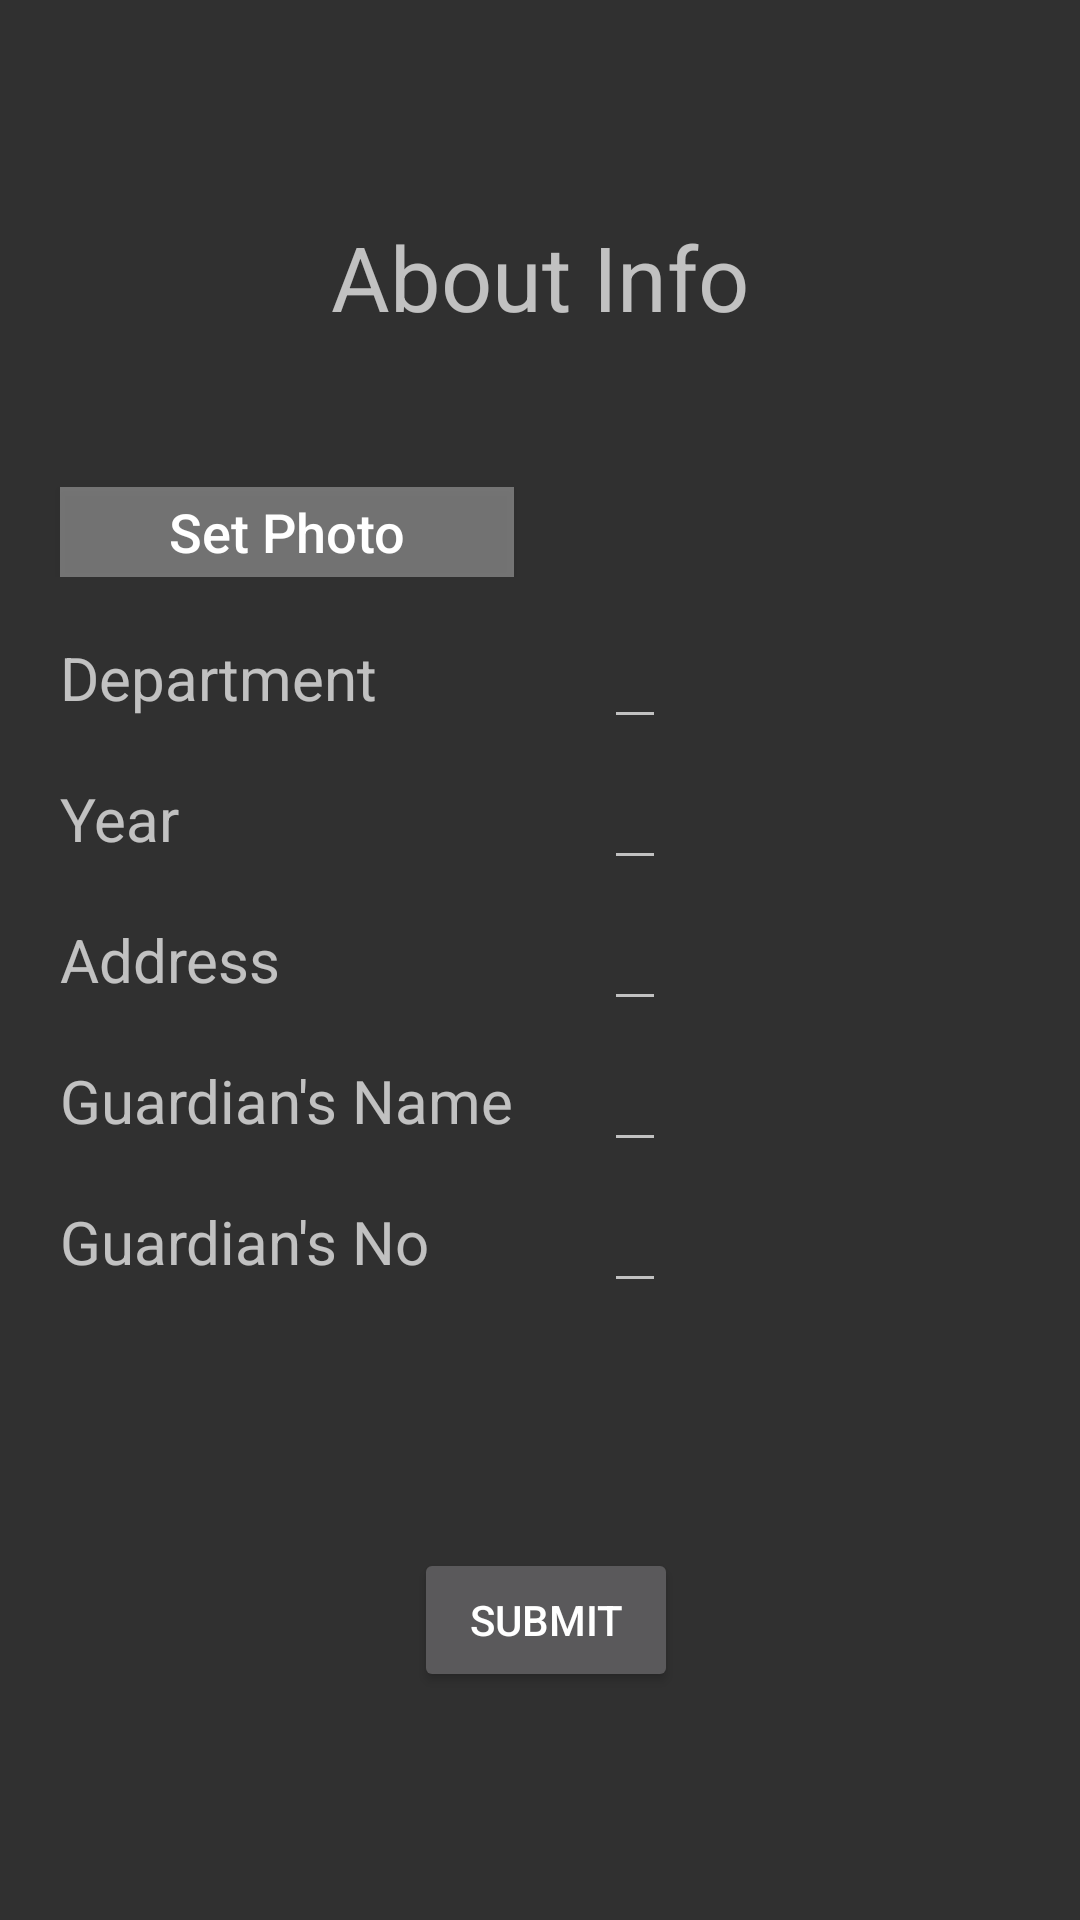

Reconstruct the res/layout file that produces this screen, plus the resources it refers to.
<!-- AndroidManifest.xml: application theme Theme.Design.NoActionBar -->
<!-- res/layout/student_about_info_fragment.xml -->
<?xml version="1.0" encoding="utf-8"?>
<androidx.constraintlayout.widget.ConstraintLayout xmlns:android="http://schemas.android.com/apk/res/android"
    xmlns:app="http://schemas.android.com/apk/res-auto"
    xmlns:tools="http://schemas.android.com/tools"
    android:layout_width="match_parent"
    android:layout_height="match_parent">

    <TextView
        android:id="@+id/header"
        android:layout_width="wrap_content"
        android:layout_height="wrap_content"
        android:layout_marginTop="72dp"
        android:text="About Info"
        android:textAlignment="center"
        android:textSize="30sp"
        app:layout_constraintEnd_toEndOf="parent"
        app:layout_constraintStart_toStartOf="parent"
        app:layout_constraintTop_toTopOf="parent" />

    

    <TableLayout
        android:id="@+id/changeTableLayout"
        android:layout_width="match_parent"
        android:layout_height="wrap_content"
        android:layout_marginTop="50dp"
        app:layout_constraintEnd_toEndOf="parent"
        app:layout_constraintStart_toStartOf="parent"
        app:layout_constraintTop_toBottomOf="@+id/header">

        <TableRow>

            <Button
                android:id="@+id/setProfilePic"
                android:layout_width="wrap_content"
                android:textAllCaps="false"
                android:layout_height="90px"
                android:textStyle="normal"
                android:background="@color/profilePicBack"
                android:paddingStart="10px"
                android:paddingEnd="10px"
                android:layout_marginStart="20dp"
                android:text="Set Photo"
                android:textSize="18sp" />

        </TableRow>

        <TableRow>

            <TextView
                android:id="@+id/text1"
                android:layout_width="wrap_content"
                android:layout_height="wrap_content"
                android:layout_marginStart="20dp"
                android:paddingTop="20dp"
                android:text="Department"
                android:textSize="20sp" />

            <EditText
                android:id="@+id/department"
                android:layout_width="wrap_content"
                android:layout_height="wrap_content"
                android:layout_marginLeft="30dp"
                android:textSize="20sp" />
        </TableRow>

        <TableRow>

            <TextView
                android:id="@+id/text2"
                android:layout_width="wrap_content"
                android:layout_height="wrap_content"
                android:layout_marginStart="20dp"
                android:paddingTop="20dp"
                android:text="Year"
                android:textSize="20sp" />

            <EditText
                android:id="@+id/year"
                android:layout_width="wrap_content"
                android:layout_height="wrap_content"
                android:layout_marginLeft="30dp"
                android:textSize="20sp" />
        </TableRow>

        <TableRow>

            <TextView
                android:id="@+id/text3"
                android:layout_width="wrap_content"
                android:layout_height="wrap_content"
                android:layout_marginStart="20dp"
                android:text="Address"
                android:paddingTop="20dp"
                android:textSize="20sp" />

            <EditText
                android:id="@+id/address"
                android:layout_width="match_parent"
                android:layout_height="wrap_content"
                android:layout_marginLeft="30dp"
                android:maxWidth="240dp"
                android:textSize="20sp" />
        </TableRow>

        <TableRow>

            <TextView
                android:id="@+id/text4"
                android:layout_width="wrap_content"
                android:layout_height="wrap_content"
                android:layout_marginStart="20dp"
                android:text="Guardian's Name"
                android:paddingTop="20dp"
                android:textSize="20sp" />

            <EditText
                android:id="@+id/guardiansName"
                android:layout_width="wrap_content"
                android:layout_height="wrap_content"
                android:layout_marginLeft="30dp"
                android:textSize="20sp" />
        </TableRow>

        <TableRow>

            <TextView
                android:id="@+id/text5"
                android:layout_width="wrap_content"
                android:layout_height="wrap_content"
                android:layout_marginStart="20dp"
                android:text="Guardian's No"
                android:paddingTop="20dp"
                android:textSize="20sp" />

            <EditText
                android:id="@+id/guardiansNumber"
                android:layout_width="wrap_content"
                android:layout_height="wrap_content"
                android:layout_marginLeft="30dp"
                android:textSize="20sp" />
        </TableRow>

    </TableLayout>

    <Button
        android:id="@+id/studentAboutInfoButton"
        android:layout_width="wrap_content"
        android:layout_height="wrap_content"
        android:layout_marginBottom="76dp"
        app:layout_constraintBottom_toBottomOf="parent"
        app:layout_constraintEnd_toEndOf="parent"
        app:layout_constraintHorizontal_bias="0.507"
        android:text="Submit"
        app:layout_constraintStart_toStartOf="parent" />

</androidx.constraintlayout.widget.ConstraintLayout>
<!-- resources referenced by this layout -->
<resources>
  <color name="profilePicBack">#55FFFFFF</color>
</resources>
